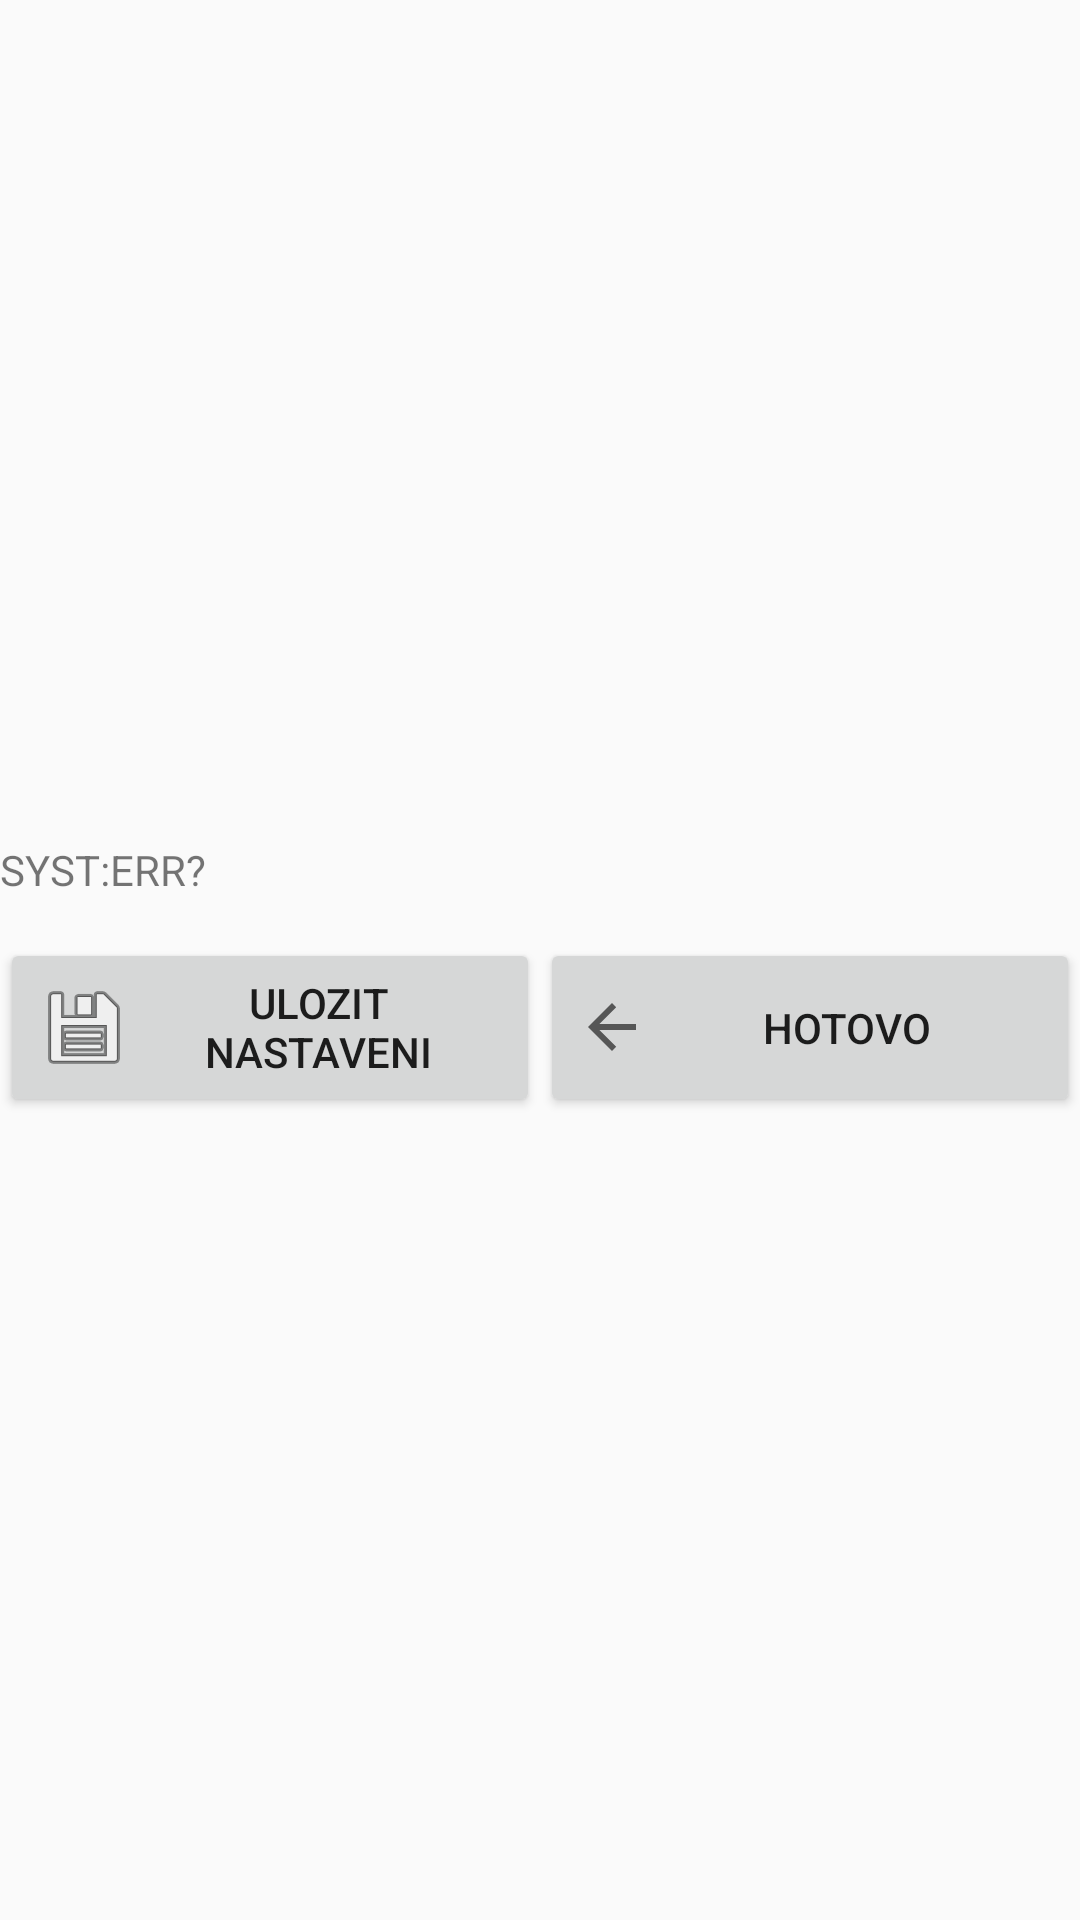

Reconstruct the res/layout file that produces this screen, plus the resources it refers to.
<!-- AndroidManifest.xml: application theme Theme.MerkurMotor -->
<!-- res/layout/layout_cfg_recycler_land.xml -->
<?xml version="1.0" encoding="utf-8"?>
<LinearLayout xmlns:android="http://schemas.android.com/apk/res/android"
    xmlns:tools="http://schemas.android.com/tools"
    android:layout_width="match_parent"
    android:layout_height="match_parent"
    android:orientation="vertical">

    <Space
        android:layout_width="match_parent"
        android:layout_height="wrap_content"
        android:layout_weight="1" />

    <androidx.recyclerview.widget.RecyclerView
        android:id="@+id/recyclerCfg"
        android:layout_width="match_parent"
        android:layout_height="wrap_content"
        android:layout_weight="0"
        tools:listitem="3" />

    <Space
        android:layout_width="match_parent"
        android:layout_height="wrap_content"
        android:layout_weight="0.05" />

    <TextView
        android:id="@+id/txtCfgErr"
        android:layout_width="match_parent"
        android:layout_height="wrap_content"
        android:layout_weight="0"
        android:text="SYST:ERR?"
        android:textSize="14sp" />

    <Space
        android:layout_width="match_parent"
        android:layout_height="wrap_content"
        android:layout_weight="0.05" />

    <LinearLayout
        android:layout_width="match_parent"
        android:layout_height="wrap_content"
        android:layout_weight="0"
        android:orientation="horizontal">

        <Button
            android:id="@+id/btnSave"
            android:layout_width="match_parent"
            android:layout_height="match_parent"
            android:layout_weight="1"
            android:drawableLeft="@android:drawable/ic_menu_save"
            android:text="Ulozit nastaveni" />

        <Button
            android:id="@+id/btnExitCfg"
            android:layout_width="match_parent"
            android:layout_height="match_parent"
            android:layout_weight="1"
            android:drawableLeft="?android:attr/actionModeCloseDrawable"
            android:text="Hotovo" />
    </LinearLayout>

    <Space
        android:layout_width="match_parent"
        android:layout_height="wrap_content"
        android:layout_weight="1" />

</LinearLayout>
<!-- resources referenced by this layout -->
<resources>
  <style name="Theme.MerkurMotor" parent="android:Theme.Material.Light.NoActionBar" />
</resources>
